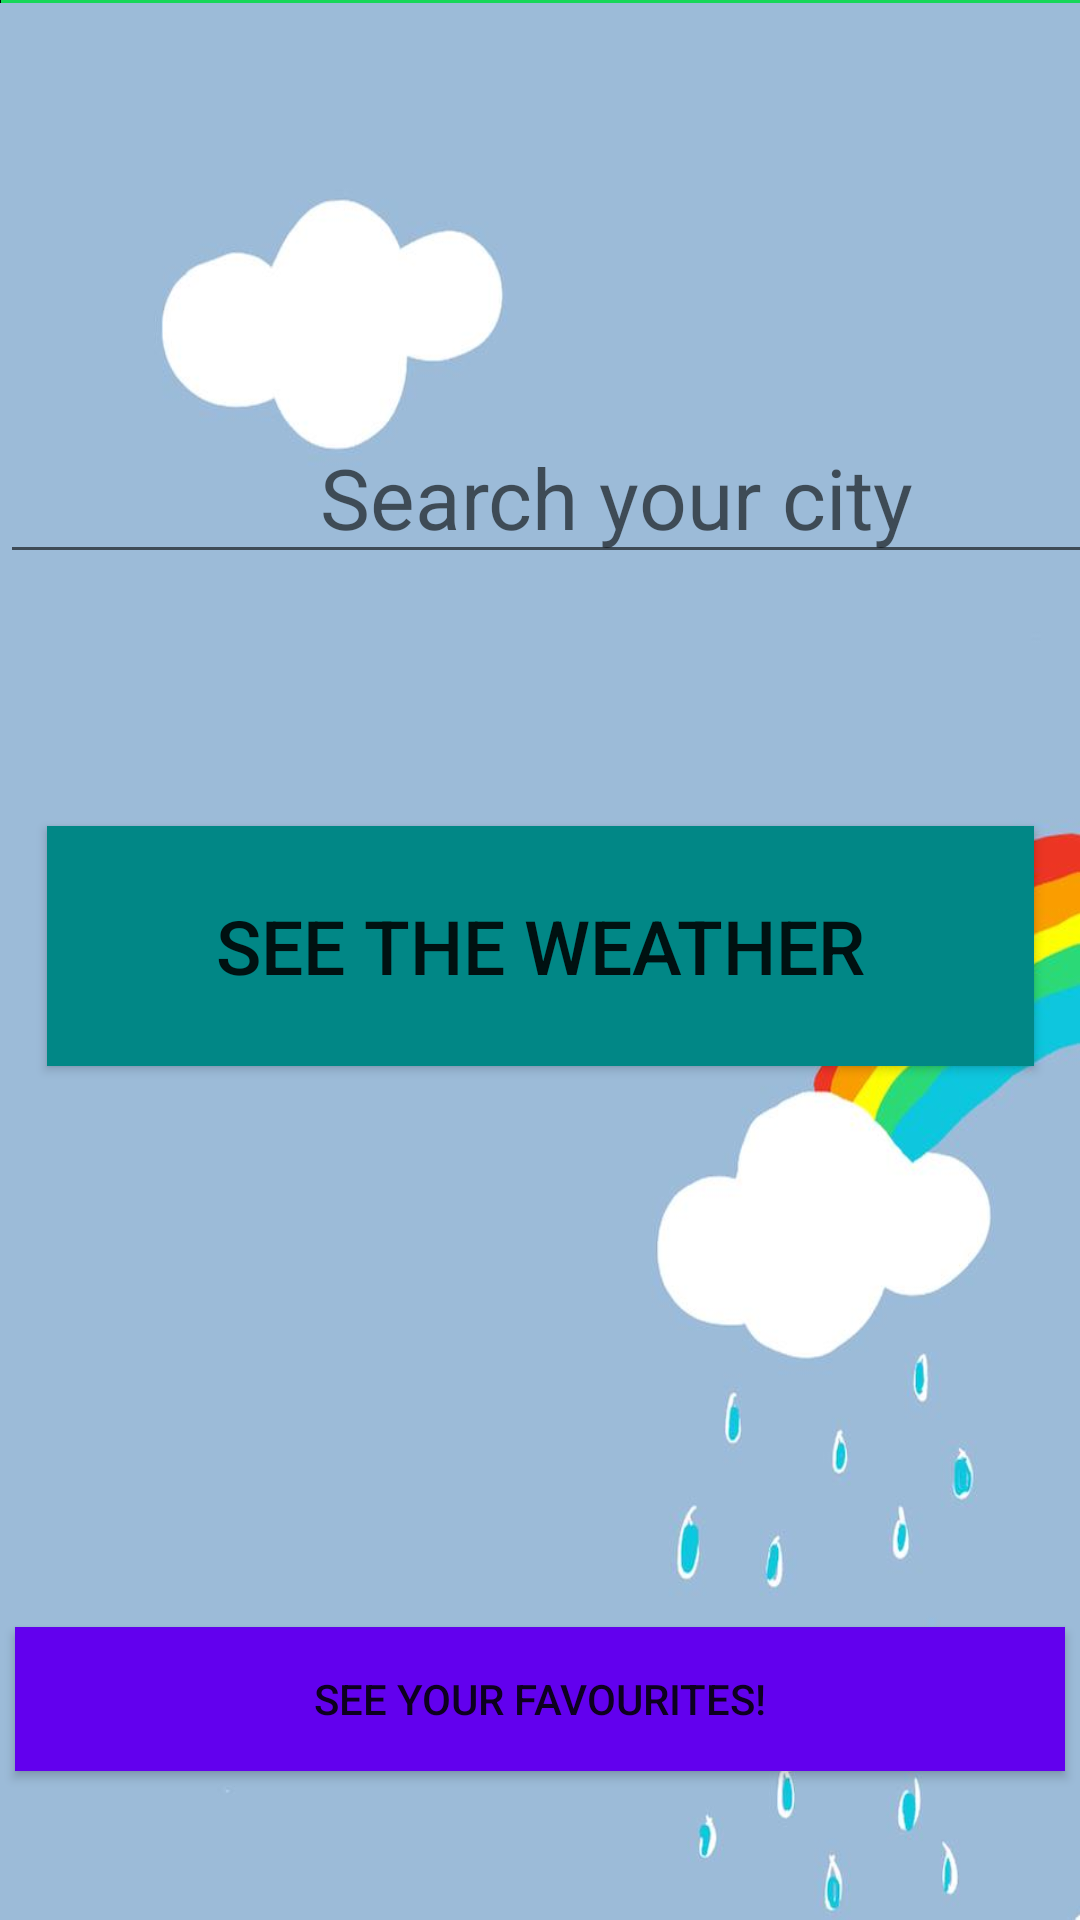

Layout XML and referenced resources for this Android screen:
<!-- AndroidManifest.xml: application theme Theme.WeatherEdu -->
<!-- res/layout/fragment_home.xml -->
<?xml version="1.0" encoding="utf-8"?>


<androidx.constraintlayout.widget.ConstraintLayout xmlns:android="http://schemas.android.com/apk/res/android"
    xmlns:app="http://schemas.android.com/apk/res-auto"
    xmlns:tools="http://schemas.android.com/tools"
    android:layout_width="match_parent"
    android:layout_height="match_parent"
    android:gravity="center|top"
    android:orientation="vertical"
    android:background="@mipmap/pagetwo"
    tools:context=".ui.fragments.HomeFragment">

    <ImageView
        android:id="@+id/iv_network"
        android:layout_width="match_parent"
        android:layout_height="1dp"
        android:scaleType="fitXY"
        android:src="@drawable/available_green"
        app:layout_constraintBottom_toBottomOf="parent"
        app:layout_constraintTop_toTopOf="parent"
        app:layout_constraintVertical_bias="0.0"
        tools:layout_editor_absoluteX="0dp" />

    <EditText
        android:id="@+id/enter_city"
        android:layout_width="411dp"
        android:layout_height="0dp"
        android:layout_marginTop="136dp"
        android:hint="@string/seeCity"
        android:textColor="@color/black"
        android:gravity="center"
        android:textSize="28dp"
        app:layout_constraintEnd_toEndOf="parent"
        app:layout_constraintHorizontal_bias="0.0"
        app:layout_constraintStart_toStartOf="parent"
        app:layout_constraintTop_toBottomOf="@+id/iv_network" />

    <Button
        android:id="@+id/button_weather"
        android:layout_width="329dp"
        android:layout_height="80dp"
        android:layout_marginTop="84dp"
        android:background="@color/teal_700"
        android:text="@string/seeWeather"
        android:textSize="25dp"
        app:layout_constraintEnd_toEndOf="parent"
        app:layout_constraintStart_toStartOf="parent"
        app:layout_constraintTop_toBottomOf="@+id/enter_city" />


    <Button
        android:id="@+id/button_frag_fave"
        android:layout_width="350dp"
        android:layout_height="wrap_content"
        android:background="@color/purple_500"
        android:text="@string/fave"
        android:textAlignment="center"
        app:layout_constraintBottom_toBottomOf="parent"
        app:layout_constraintEnd_toEndOf="parent"
        app:layout_constraintHorizontal_bias="0.491"
        app:layout_constraintStart_toStartOf="parent"
        app:layout_constraintTop_toTopOf="parent"
        app:layout_constraintVertical_bias="0.916" />


</androidx.constraintlayout.widget.ConstraintLayout>
<!-- resources referenced by this layout -->
<resources>
  <color name="black">#FF000000</color>
  <color name="purple_500">#FF6200EE</color>
  <color name="teal_700">#FF018786</color>
  <!-- drawable available_green: png bitmap (drawable, 857 bytes) -->
  <!-- mipmap pagetwo: jpg bitmap (mipmap-hdpi, 11455 bytes) -->
  <string name="fave" translatable="false">See your favourites!</string>
  <string name="seeCity">Search your city</string>
  <string name="seeWeather">See the weather</string>
  <style name="Theme.WeatherEdu" parent="Theme.MaterialComponents.DayNight.DarkActionBar">
          
          <item name="colorPrimary">@color/purple_500</item>
          <item name="colorPrimaryVariant">@color/purple_700</item>
          <item name="colorOnPrimary">@color/white</item>
          
          <item name="colorSecondary">@color/teal_200</item>
          <item name="colorSecondaryVariant">@color/teal_700</item>
          <item name="colorOnSecondary">@color/black</item>
          
          <item name="android:statusBarColor" tools:targetApi="l">?attr/colorPrimaryVariant</item>
          
      </style>
  <color name="purple_700">#FF3700B3</color>
  <color name="white">#FFFFFFFF</color>
  <color name="teal_200">#FF03DAC5</color>
</resources>
